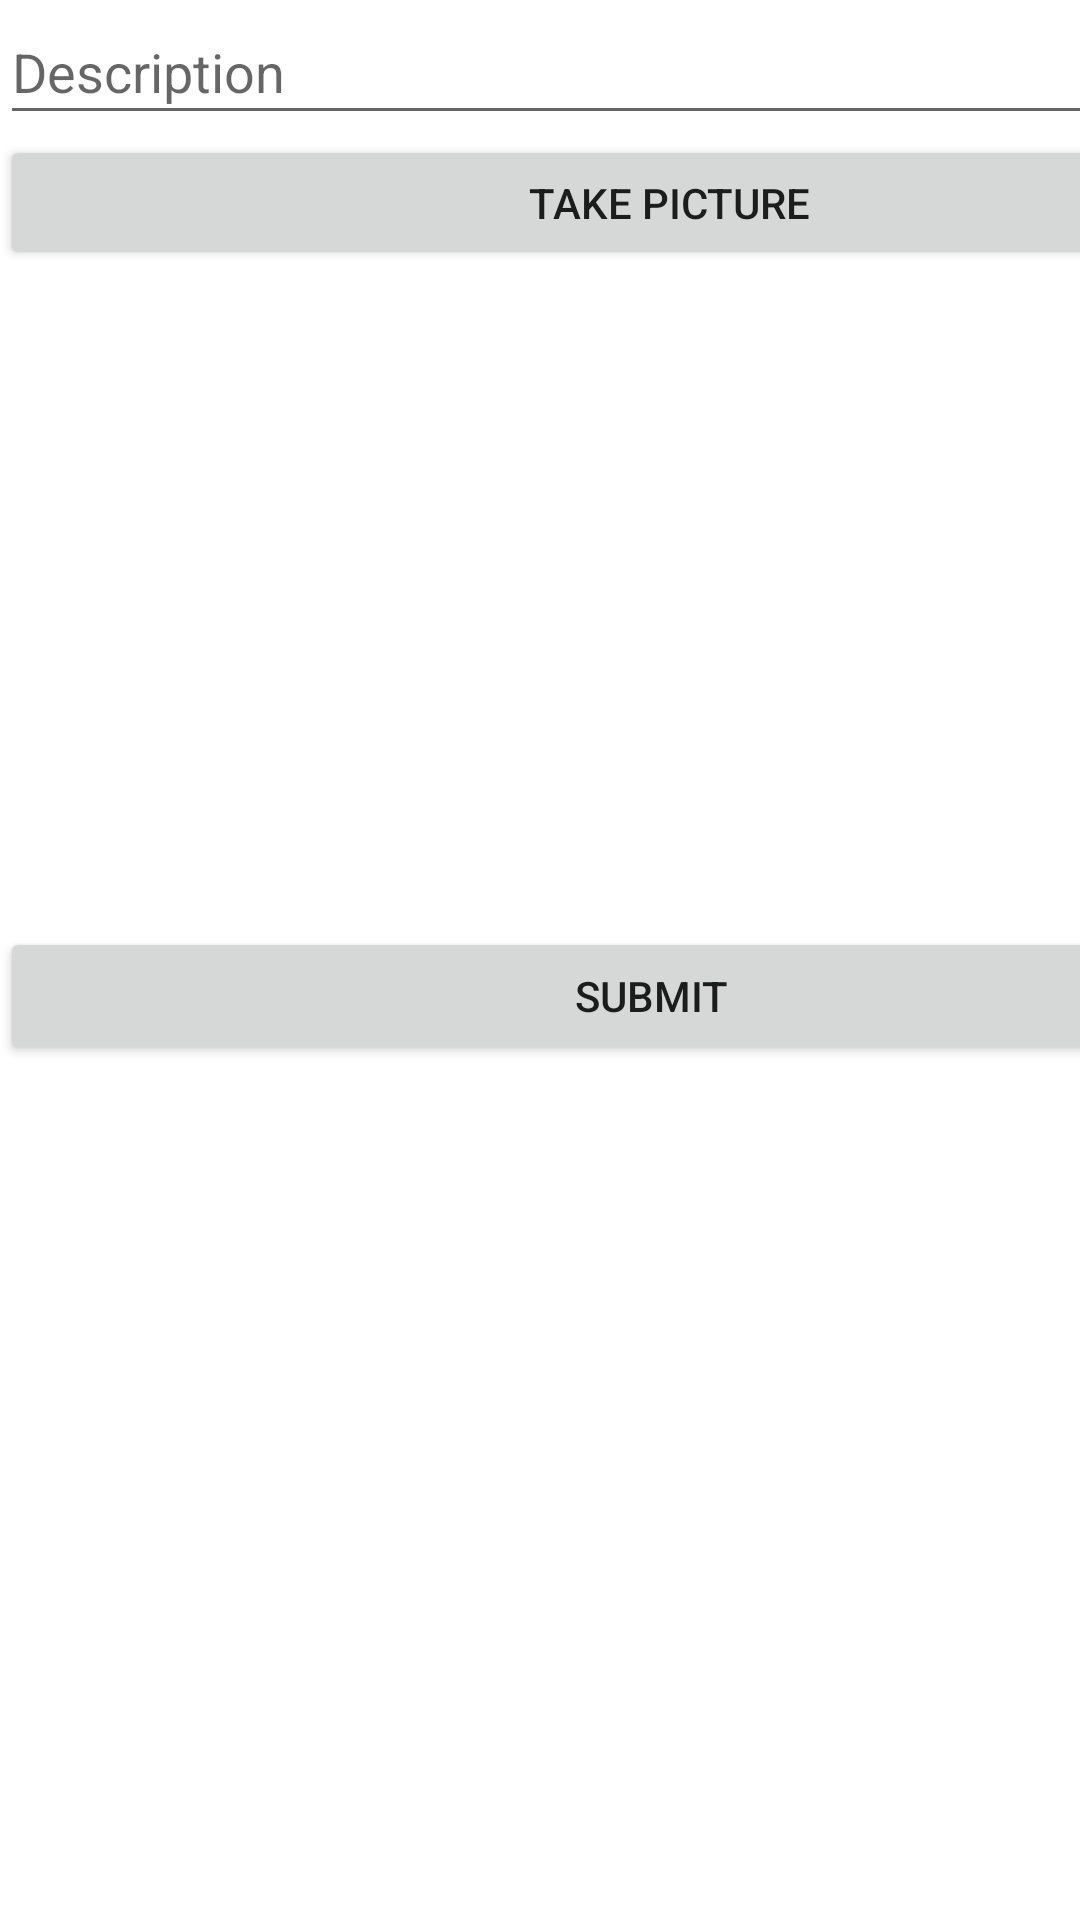

Android layout source for this screen:
<!-- AndroidManifest.xml: application theme Theme.MyParstagram -->
<!-- res/layout/fragment_compose.xml -->
<?xml version="1.0" encoding="utf-8"?>
<LinearLayout xmlns:android="http://schemas.android.com/apk/res/android"
    xmlns:tools="http://schemas.android.com/tools"
    android:layout_width="match_parent"
    android:layout_height="match_parent"
    android:orientation="vertical"
    tools:context=".fragments.composeFragment">

    <EditText
        android:id="@+id/etDescription"
        android:layout_width="427dp"
        android:layout_height="45dp"
        android:ems="10"
        android:hint="Description"
        android:inputType="textPersonName"

  />

    <Button
        android:id="@+id/btnCaptureImage"
        android:layout_width="446dp"
        android:layout_height="45dp"
        android:text="Take Picture"
/>

    <ImageView
        android:id="@+id/ivPostImage"
        android:layout_width="match_parent"
        android:layout_height="219dp"

        tools:srcCompat="@tools:sample/avatars" />

    <Button
        android:id="@+id/btnSubmit"
        android:layout_width="434dp"
        android:layout_height="46dp"
        android:text="Submit"

 />



</LinearLayout>
<!-- resources referenced by this layout -->
<resources>
  <style name="Theme.MyParstagram" parent="Theme.MaterialComponents.DayNight.DarkActionBar">
          
          <item name="colorPrimary">@color/purple_500</item>
          <item name="colorPrimaryVariant">@color/purple_700</item>
          <item name="colorOnPrimary">@color/white</item>
          
          <item name="colorSecondary">@color/teal_200</item>
          <item name="colorSecondaryVariant">@color/teal_700</item>
          <item name="colorOnSecondary">@color/black</item>
          
          <item name="android:statusBarColor" tools:targetApi="l">?attr/colorPrimaryVariant</item>
          
      </style>
  <!-- not gathered from this repository: default colours our renderer supplied (Android Studio template values) -->
  <color name="purple_500">#FF6200EE</color>
  <color name="purple_700">#FF3700B3</color>
  <color name="teal_200">#FF03DAC5</color>
  <color name="teal_700">#FF018786</color>
  <color name="black">#FF000000</color>
  <color name="white">#FFFFFFFF</color>
</resources>
